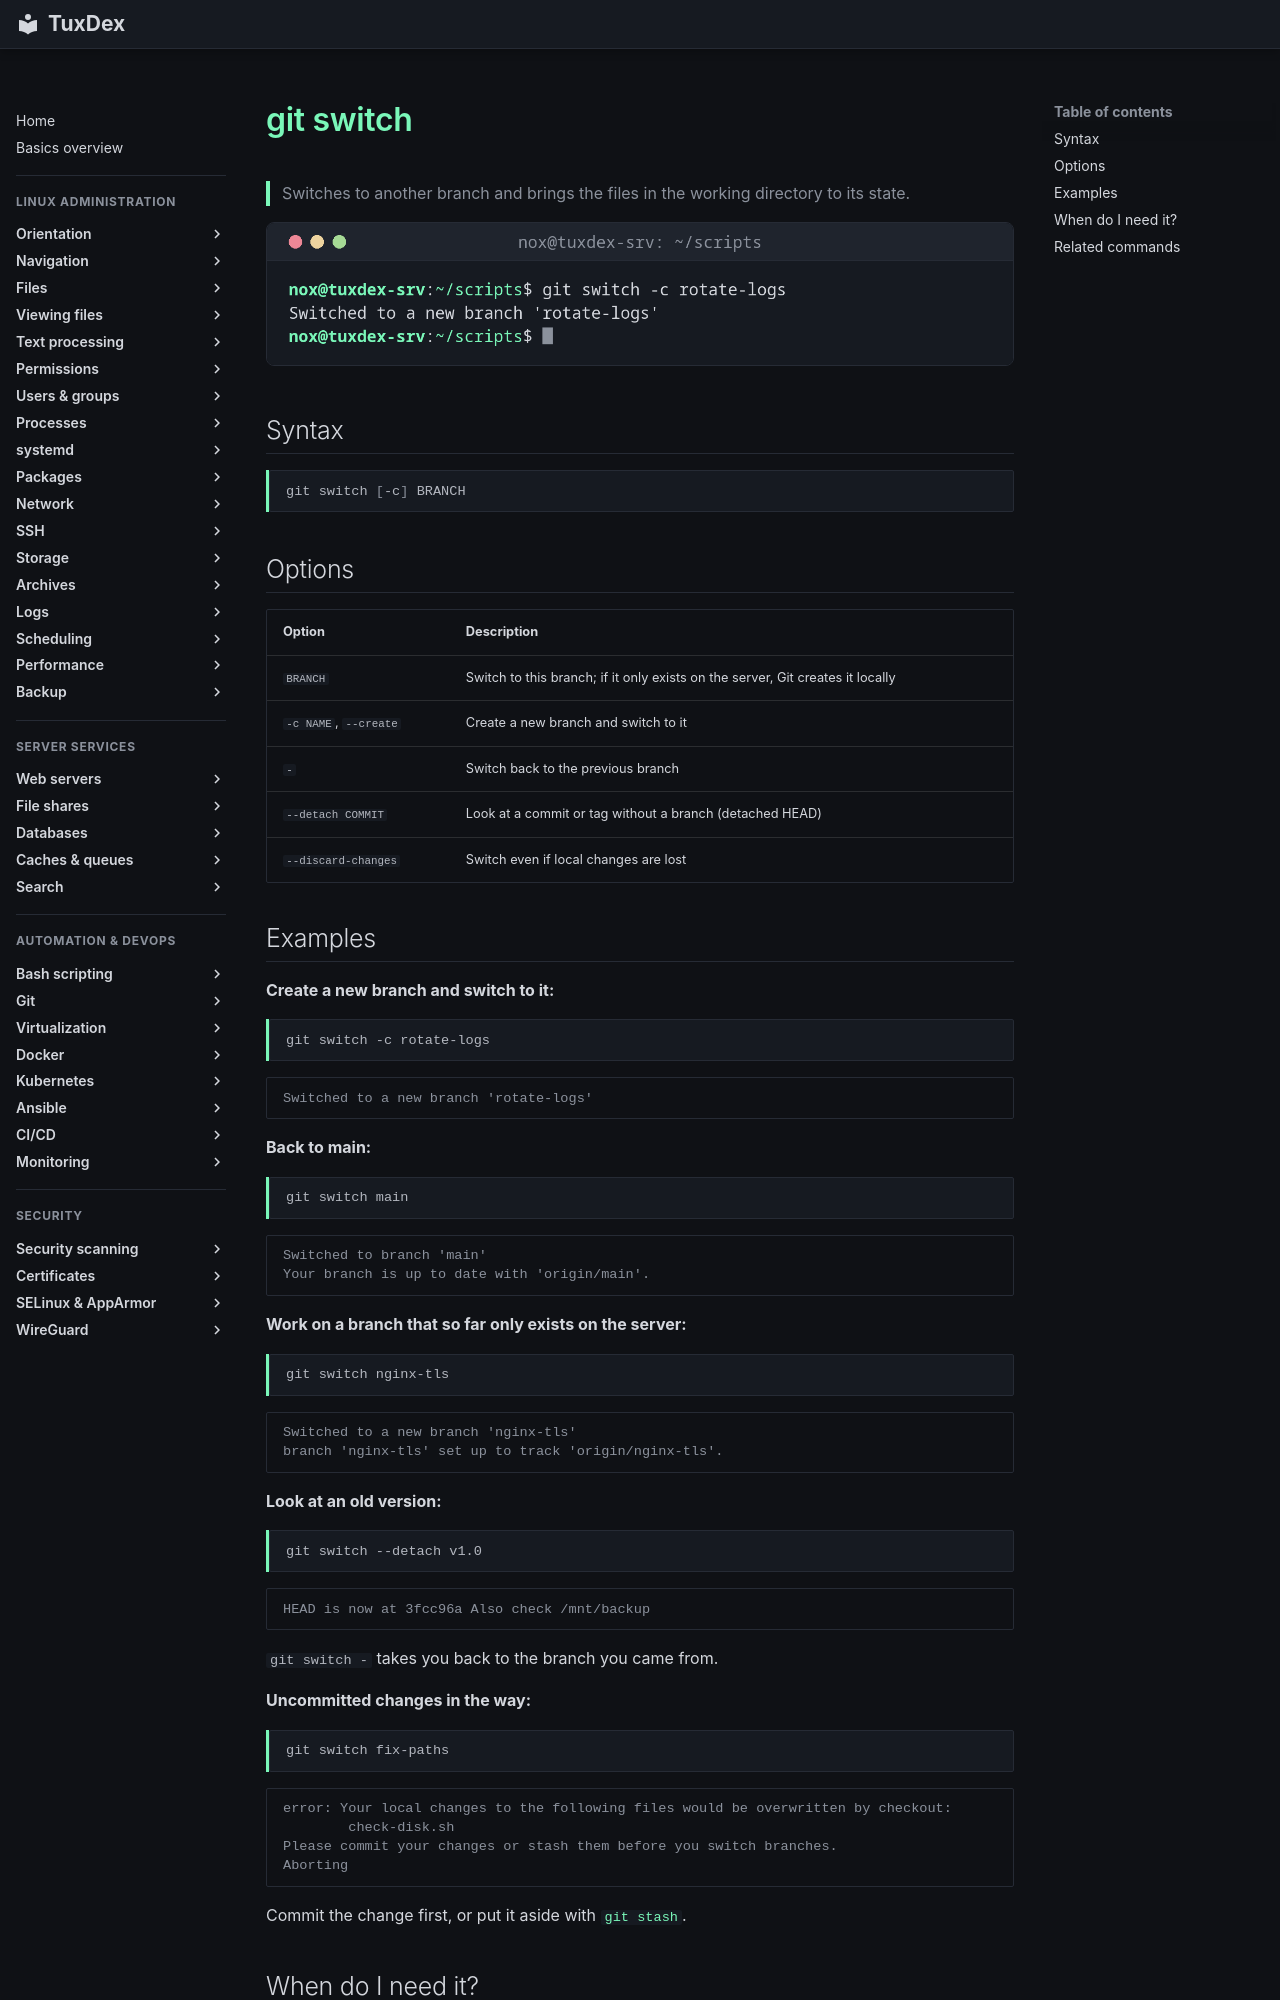

repository: Noxisan/tuxcodex · page: 18-git/git-switch.en/index.html · generator: mkdocs

# git switch

> Switches to another branch and brings the files in the working directory to its state.

![git-switch output](../assets/screenshots/18-git/git-switch.png)

## Syntax

```bash
git switch [-c] BRANCH
```

## Options

| Option | Description |
|--------|-------------|
| `BRANCH` | Switch to this branch; if it only exists on the server, Git creates it locally |
| `-c NAME`, `--create` | Create a new branch and switch to it |
| `-` | Switch back to the previous branch |
| `--detach COMMIT` | Look at a commit or tag without a branch (detached HEAD) |
| `--discard-changes` | Switch even if local changes are lost |

## Examples

**Create a new branch and switch to it:**

```bash
git switch -c rotate-logs
```

```text
Switched to a new branch 'rotate-logs'
```

**Back to main:**

```bash
git switch main
```

```text
Switched to branch 'main'
Your branch is up to date with 'origin/main'.
```

**Work on a branch that so far only exists on the server:**

```bash
git switch nginx-tls
```

```text
Switched to a new branch 'nginx-tls'
branch 'nginx-tls' set up to track 'origin/nginx-tls'.
```

**Look at an old version:**

```bash
git switch --detach v1.0
```

```text
HEAD is now at 3fcc96a Also check /mnt/backup
```

`git switch -` takes you back to the branch you came from.

**Uncommitted changes in the way:**

```bash
git switch fix-paths
```

```text
error: Your local changes to the following files would be overwritten by checkout:
        check-disk.sh
Please commit your changes or stash them before you switch branches.
Aborting
```

Commit the change first, or put it aside with [`git stash`](git-stash.md).
